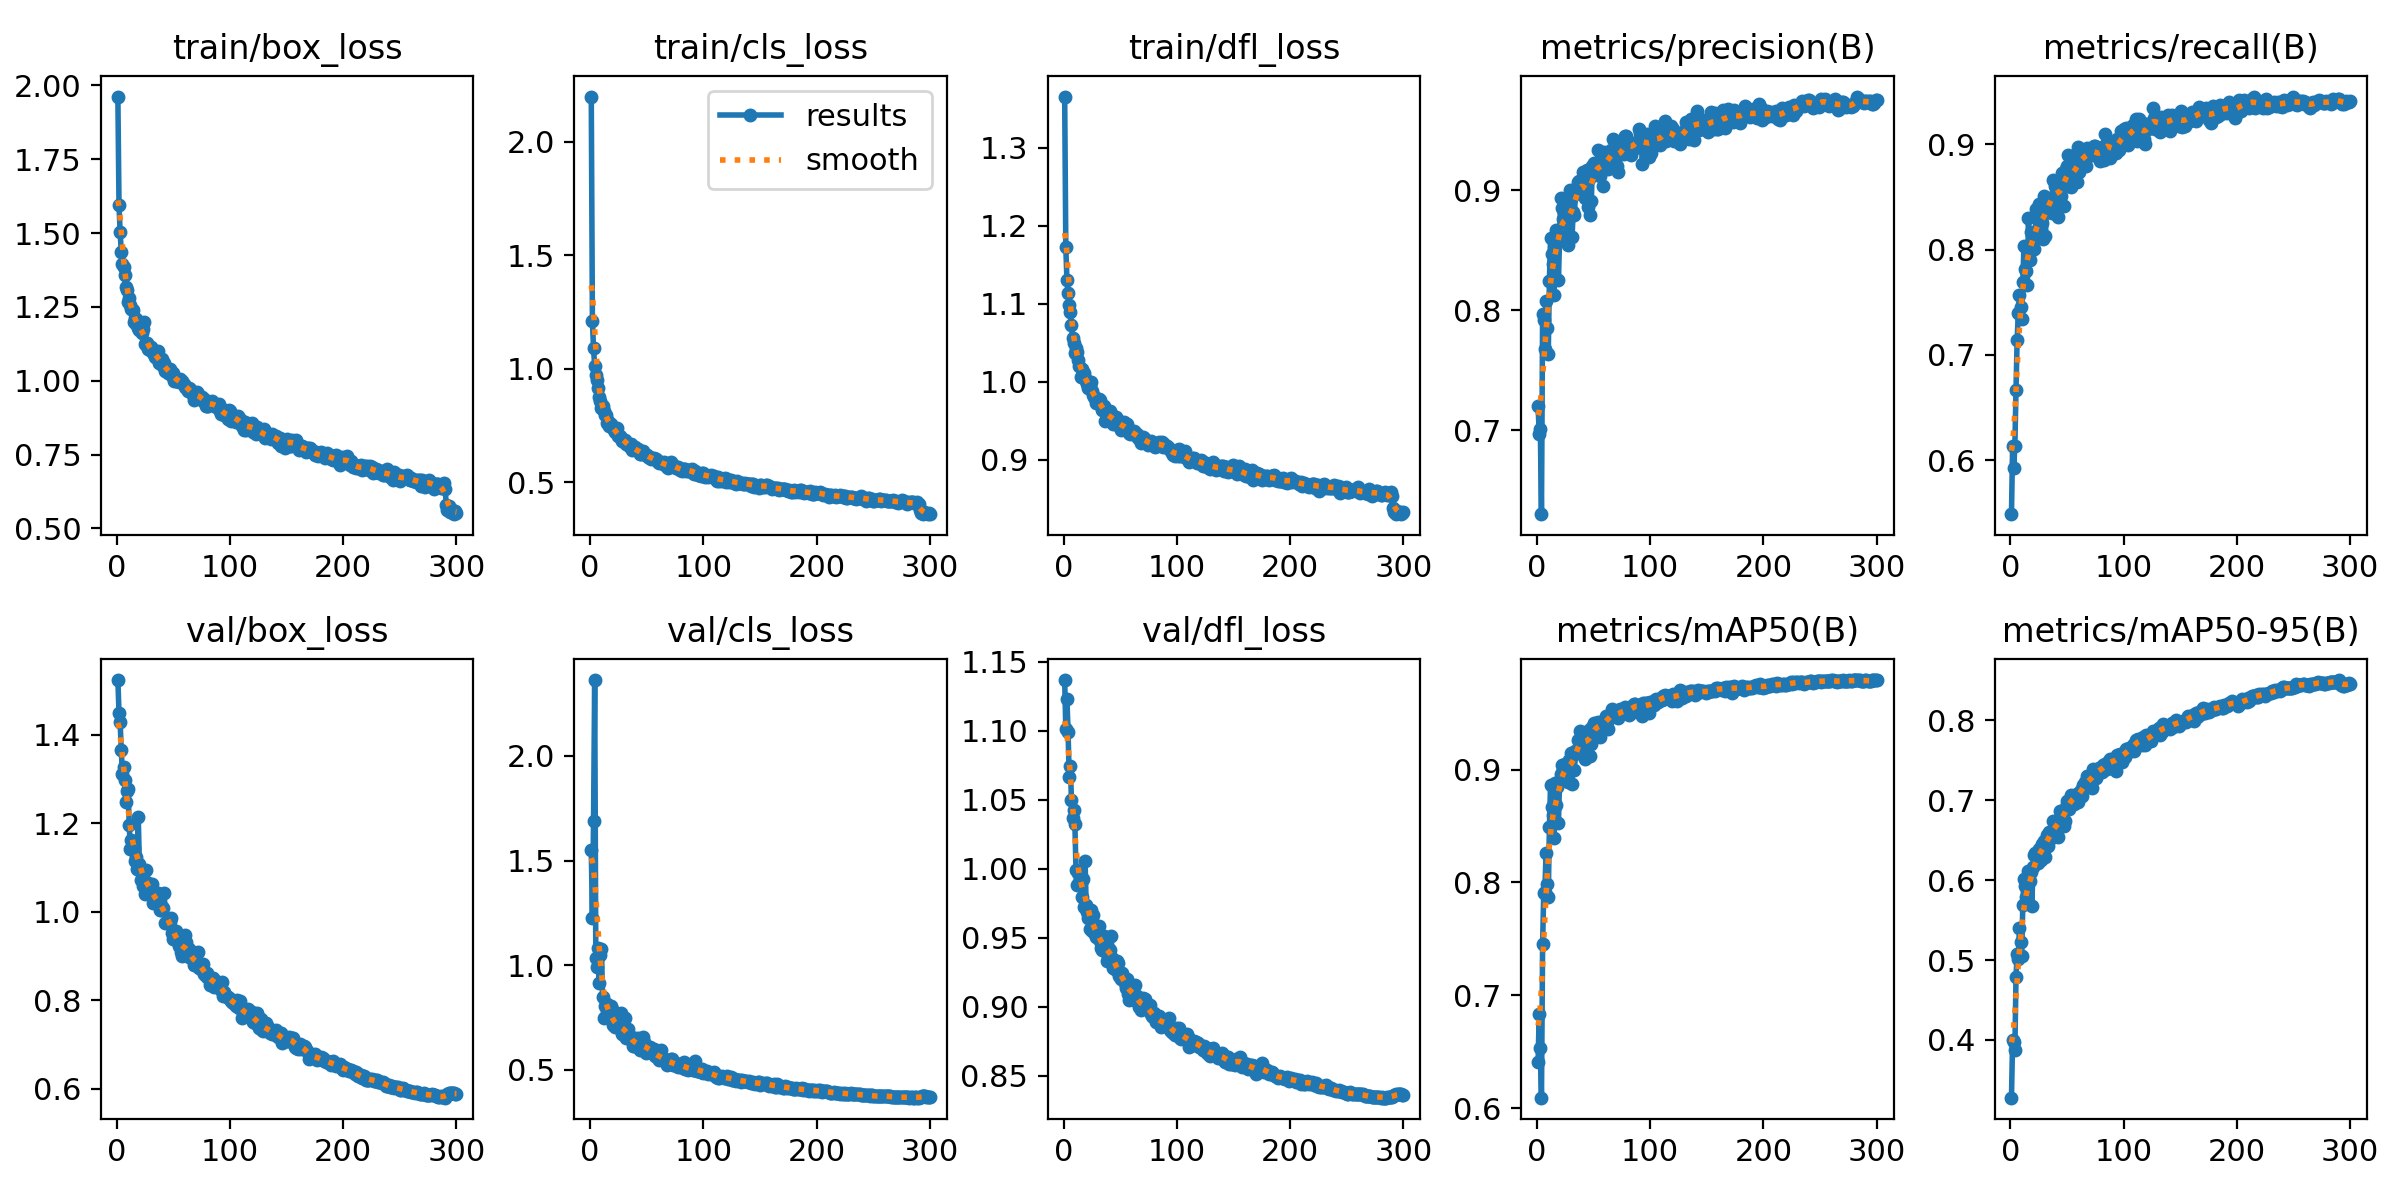

Source data for this figure (header and first rows):
epoch, time, train/box_loss, train/cls_loss, train/dfl_loss, metrics/precision(B), metrics/recall(B), metrics/mAP50(B), metrics/mAP50-95(B), val/box_loss, val/cls_loss, val/dfl_loss, lr/pg0, lr/pg1, lr/pg2
1, 10.33, 1.962, 2.2, 1.366, 0.7205, 0.5486, 0.6408, 0.3277, 1.524, 1.552, 1.137, 0.0006609, 0.0006609, 0.0006609
2, 20.45, 1.594, 1.21, 1.172, 0.697, 0.6136, 0.683, 0.4003, 1.449, 1.225, 1.101, 0.001323, 0.001323, 0.001323
3, 29.94, 1.503, 1.089, 1.131, 0.7009, 0.5925, 0.653, 0.3969, 1.428, 1.687, 1.123, 0.001981, 0.001981, 0.001981
4, 39.79, 1.436, 1.013, 1.113, 0.6298, 0.6138, 0.6092, 0.3875, 1.366, 2.363, 1.099, 0.00198, 0.00198, 0.00198
5, 48.69, 1.394, 0.9714, 1.098, 0.7969, 0.667, 0.7451, 0.4788, 1.312, 1.037, 1.067, 0.001974, 0.001974, 0.001974
6, 57.38, 1.385, 0.9493, 1.09, 0.7921, 0.7139, 0.791, 0.507, 1.327, 0.9923, 1.074, 0.001967, 0.001967, 0.001967
7, 67.01, 1.359, 0.9133, 1.073, 0.7678, 0.7394, 0.7912, 0.5011, 1.299, 1.082, 1.05, 0.00196, 0.00196, 0.00196
8, 75.88, 1.316, 0.8737, 1.056, 0.8075, 0.7565, 0.8259, 0.5397, 1.249, 0.9159, 1.037, 0.001954, 0.001954, 0.001954
9, 82.98, 1.308, 0.8594, 1.049, 0.7851, 0.745, 0.7986, 0.5224, 1.274, 1.047, 1.043, 0.001947, 0.001947, 0.001947
10, 90.26, 1.267, 0.827, 1.036, 0.7635, 0.7336, 0.7866, 0.5047, 1.278, 1.076, 1.033, 0.001941, 0.001941, 0.001941
11, 98.32, 1.28, 0.8354, 1.043, 0.8248, 0.7696, 0.8489, 0.5686, 1.197, 0.8463, 0.9994, 0.001934, 0.001934, 0.001934
12, 105.4, 1.257, 0.8155, 1.038, 0.8601, 0.8031, 0.8861, 0.602, 1.143, 0.7496, 0.9879, 0.001927, 0.001927, 0.001927
13, 113, 1.244, 0.7967, 1.028, 0.8473, 0.7819, 0.8669, 0.5921, 1.162, 0.8032, 0.9969, 0.001921, 0.001921, 0.001921
14, 121.4, 1.241, 0.7943, 1.02, 0.839, 0.7793, 0.8594, 0.5785, 1.15, 0.809, 0.9905, 0.001914, 0.001914, 0.001914
15, 128.9, 1.198, 0.7615, 1.006, 0.8131, 0.7663, 0.8391, 0.5756, 1.145, 0.8148, 0.9903, 0.001908, 0.001908, 0.001908
16, 136.9, 1.214, 0.7694, 1.016, 0.8542, 0.8296, 0.8884, 0.6116, 1.115, 0.7614, 0.9793, 0.001901, 0.001901, 0.001901
17, 145.4, 1.191, 0.7495, 1.01, 0.8666, 0.7901, 0.8685, 0.599, 1.124, 0.7513, 0.9923, 0.001894, 0.001894, 0.001894
18, 153.6, 1.205, 0.7551, 1.011, 0.8634, 0.8168, 0.8845, 0.6098, 1.096, 0.8066, 0.9721, 0.001888, 0.001888, 0.001888
19, 161.3, 1.177, 0.7452, 1.005, 0.8249, 0.7992, 0.853, 0.5678, 1.214, 0.7906, 1.005, 0.001881, 0.001881, 0.001881
20, 170.1, 1.174, 0.7397, 1, 0.8612, 0.8105, 0.8904, 0.6161, 1.107, 0.7151, 0.9737, 0.001875, 0.001875, 0.001875
21, 179, 1.173, 0.7304, 0.9972, 0.8935, 0.8003, 0.8963, 0.6318, 1.071, 0.7126, 0.9688, 0.001868, 0.001868, 0.001868
22, 187.5, 1.163, 0.7204, 0.9923, 0.8849, 0.8135, 0.9044, 0.6336, 1.085, 0.7036, 0.9646, 0.001861, 0.001861, 0.001861
23, 196, 1.174, 0.72, 0.9944, 0.8762, 0.8383, 0.9004, 0.6316, 1.059, 0.7181, 0.9564, 0.001855, 0.001855, 0.001855
24, 205.9, 1.197, 0.737, 0.9993, 0.8821, 0.817, 0.8973, 0.6213, 1.09, 0.7061, 0.97, 0.001848, 0.001848, 0.001848
25, 215.3, 1.126, 0.7017, 0.9886, 0.8745, 0.8432, 0.9053, 0.6388, 1.041, 0.7086, 0.9551, 0.001842, 0.001842, 0.001842
26, 224.9, 1.127, 0.7036, 0.9829, 0.8611, 0.8235, 0.9, 0.6268, 1.094, 0.7019, 0.9668, 0.001835, 0.001835, 0.001835
27, 232.6, 1.126, 0.6935, 0.9804, 0.8542, 0.827, 0.8893, 0.625, 1.057, 0.7722, 0.9574, 0.001828, 0.001828, 0.001828
28, 242.1, 1.108, 0.6835, 0.9795, 0.887, 0.8248, 0.9084, 0.6456, 1.065, 0.6702, 0.9531, 0.001822, 0.001822, 0.001822
29, 252.1, 1.105, 0.6808, 0.9729, 0.9001, 0.8105, 0.9076, 0.6458, 1.056, 0.6798, 0.9504, 0.001815, 0.001815, 0.001815
30, 261.1, 1.115, 0.6825, 0.9775, 0.893, 0.8506, 0.9149, 0.6492, 1.049, 0.6655, 0.9537, 0.001809, 0.001809, 0.001809
31, 269.1, 1.106, 0.6866, 0.9781, 0.8609, 0.8131, 0.8868, 0.6291, 1.063, 0.7483, 0.9587, 0.001802, 0.001802, 0.001802
32, 278.6, 1.093, 0.6678, 0.9762, 0.8822, 0.8469, 0.9125, 0.6569, 1.02, 0.654, 0.9474, 0.001795, 0.001795, 0.001795
33, 288.5, 1.099, 0.6699, 0.9698, 0.8793, 0.8469, 0.8992, 0.6427, 1.022, 0.695, 0.9428, 0.001789, 0.001789, 0.001789
34, 298, 1.08, 0.6587, 0.9642, 0.8969, 0.8491, 0.9165, 0.6599, 1.023, 0.6611, 0.941, 0.001782, 0.001782, 0.001782
35, 307.7, 1.083, 0.659, 0.9691, 0.8986, 0.8352, 0.9148, 0.6521, 1.039, 0.6604, 0.9489, 0.001776, 0.001776, 0.001776
36, 317.1, 1.101, 0.6703, 0.969, 0.907, 0.8478, 0.9259, 0.6589, 1.043, 0.6535, 0.9514, 0.001769, 0.001769, 0.001769
37, 326.5, 1.059, 0.6413, 0.9501, 0.9082, 0.8348, 0.9197, 0.6602, 1.026, 0.6397, 0.941, 0.001762, 0.001762, 0.001762
38, 336.2, 1.066, 0.6444, 0.9548, 0.9073, 0.8662, 0.934, 0.6737, 1.004, 0.6143, 0.9332, 0.001756, 0.001756, 0.001756
39, 345.1, 1.056, 0.6483, 0.9517, 0.9027, 0.8608, 0.9279, 0.6711, 1.004, 0.6159, 0.9363, 0.001749, 0.001749, 0.001749
40, 354, 1.075, 0.6533, 0.9563, 0.9024, 0.8582, 0.9223, 0.6615, 1.011, 0.6526, 0.9416, 0.001743, 0.001743, 0.001743
41, 362.8, 1.051, 0.6411, 0.963, 0.9149, 0.858, 0.9297, 0.6697, 1.009, 0.616, 0.9408, 0.001736, 0.001736, 0.001736
42, 372.2, 1.06, 0.6442, 0.9553, 0.8936, 0.8313, 0.909, 0.6542, 1.042, 0.6508, 0.9514, 0.001729, 0.001729, 0.001729
43, 380.2, 1.032, 0.6361, 0.9573, 0.895, 0.865, 0.9268, 0.6771, 0.9757, 0.6221, 0.9353, 0.001723, 0.001723, 0.001723
44, 388.5, 1.035, 0.6236, 0.9462, 0.9167, 0.8504, 0.9295, 0.6873, 0.9738, 0.5956, 0.9282, 0.001716, 0.001716, 0.001716
45, 397.6, 1.026, 0.6223, 0.9463, 0.8858, 0.8512, 0.9263, 0.6738, 0.9761, 0.6142, 0.9286, 0.00171, 0.00171, 0.00171
46, 406.6, 1.038, 0.631, 0.9548, 0.9091, 0.8729, 0.9352, 0.6841, 0.9846, 0.5987, 0.9265, 0.001703, 0.001703, 0.001703
47, 415.1, 1.041, 0.638, 0.9521, 0.8794, 0.8417, 0.9122, 0.6673, 0.9772, 0.6577, 0.9329, 0.001696, 0.001696, 0.001696
48, 424.5, 1.025, 0.6244, 0.946, 0.891, 0.861, 0.9226, 0.6739, 0.9864, 0.6328, 0.9314, 0.00169, 0.00169, 0.00169
49, 433, 1.017, 0.6192, 0.947, 0.9205, 0.8768, 0.9378, 0.6923, 0.9518, 0.5817, 0.9221, 0.001683, 0.001683, 0.001683
50, 442.4, 1.025, 0.6203, 0.9461, 0.923, 0.8794, 0.941, 0.6986, 0.9396, 0.5946, 0.9228, 0.001677, 0.001677, 0.001677
51, 452, 1.001, 0.6089, 0.9387, 0.9133, 0.8903, 0.9373, 0.6948, 0.9405, 0.604, 0.9198, 0.00167, 0.00167, 0.00167
52, 461.6, 0.9987, 0.6089, 0.943, 0.9194, 0.8599, 0.9346, 0.6889, 0.9569, 0.602, 0.9244, 0.001663, 0.001663, 0.001663
53, 469.5, 1.001, 0.6087, 0.9478, 0.9159, 0.8803, 0.9398, 0.7018, 0.947, 0.6115, 0.9211, 0.001657, 0.001657, 0.001657
54, 477.4, 0.9982, 0.6026, 0.9388, 0.9335, 0.8595, 0.9423, 0.7062, 0.9316, 0.5879, 0.917, 0.00165, 0.00165, 0.00165
55, 485.5, 0.9951, 0.606, 0.944, 0.9166, 0.8768, 0.94, 0.7028, 0.9225, 0.5811, 0.9136, 0.001644, 0.001644, 0.001644
56, 493.6, 1.007, 0.6086, 0.946, 0.9123, 0.8638, 0.9286, 0.6956, 0.9392, 0.6009, 0.9205, 0.001637, 0.001637, 0.001637
57, 502.3, 0.9947, 0.6043, 0.9389, 0.9237, 0.8725, 0.9406, 0.7067, 0.9094, 0.5652, 0.9091, 0.00163, 0.00163, 0.00163
58, 511.7, 0.9994, 0.6016, 0.9338, 0.9034, 0.8911, 0.9403, 0.7059, 0.9014, 0.5793, 0.9048, 0.001624, 0.001624, 0.001624
59, 521.1, 0.9907, 0.5961, 0.9328, 0.9319, 0.8643, 0.9388, 0.7082, 0.9153, 0.5632, 0.9119, 0.001617, 0.001617, 0.001617
60, 530, 0.9797, 0.589, 0.9364, 0.9274, 0.8975, 0.9448, 0.6978, 0.9488, 0.5734, 0.9145, 0.001611, 0.001611, 0.001611
... 240 more rows
